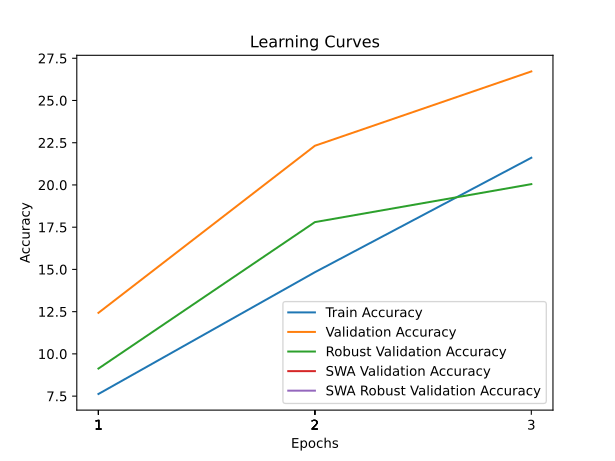

Source data for this figure (header and first rows):
train_accuracy; train_loss; valid_accuracy; valid_loss; valid_accuracy_robust; valid_accuracy_swa; valid_accuracy_robust_swa
7,6260; 4,1981; 12,4300; 3,9396; 9,1310; 12,4300; 9,1310
14,8340; 3,8241; 22,3200; 3,4737; 17,8000; 22,3200; 17,8000
21,6100; 3,5109; 26,7200; 3,4163; 20,0483; 26,7200; 20,0483
